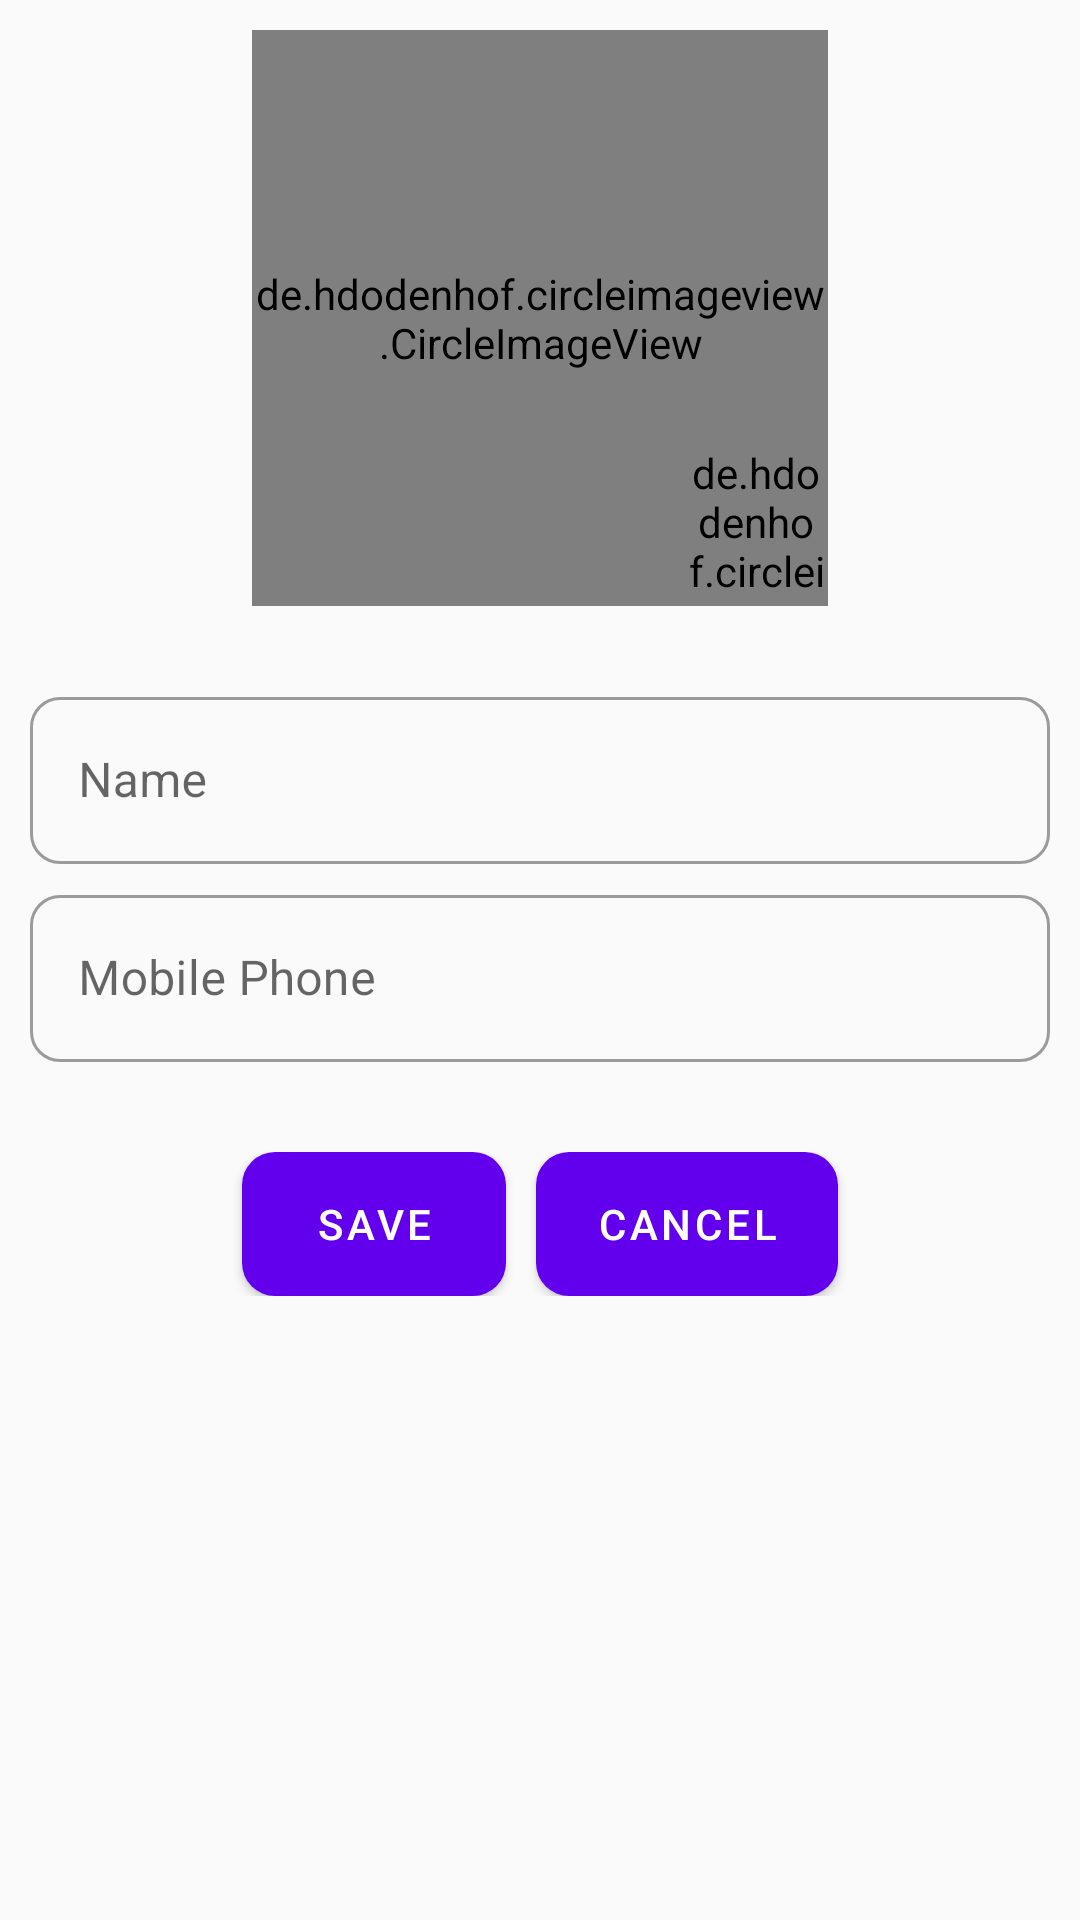

Produce the Android XML layout that renders to this screen, including the resource entries it uses.
<!-- AndroidManifest.xml: application theme AppTheme -->
<!-- res/layout/activity_profile.xml -->
<?xml version="1.0" encoding="utf-8"?>
<LinearLayout xmlns:android="http://schemas.android.com/apk/res/android"
    xmlns:app="http://schemas.android.com/apk/res-auto"
    xmlns:tools="http://schemas.android.com/tools"
    android:layout_width="match_parent"
    android:layout_height="match_parent"
    android:orientation="vertical"
    tools:context=".ProfileActivity">
    <RelativeLayout
        android:layout_width="match_parent"
        android:layout_height="wrap_content"
        android:orientation="horizontal"
        android:layout_marginTop="10dp"
        android:gravity="center">
        <de.hdodenhof.circleimageview.CircleImageView
            xmlns:app="http://schemas.android.com/apk/res-auto"
            android:id="@+id/pp_profile_image"
            android:layout_width="192dp"
            android:layout_height="192dp"
            android:src="@drawable/profile_pic"
            app:civ_border_width="2dp"
            app:civ_border_color="#FF000000"
            android:layout_alignParentTop="true"
            android:layout_centerHorizontal="true"/>

        <de.hdodenhof.circleimageview.CircleImageView
            android:id="@+id/pp_edit_profiePic"
            android:layout_width="48dp"
            android:layout_height="48dp"
            android:layout_alignBottom="@id/pp_profile_image"
            android:layout_alignRight="@id/pp_profile_image"
            android:layout_marginBottom="6dp"
            android:src="@drawable/ic_plus"
            android:layout_centerHorizontal="true"
            app:civ_border_color="#FF000000"
            app:civ_border_width="1dp" />
    </RelativeLayout>

    <com.google.android.material.textfield.TextInputLayout

        android:layout_width="match_parent"
        android:layout_height="wrap_content"
        android:layout_marginLeft="10dp"
        android:layout_marginRight="10dp"
        android:layout_marginBottom="5dp"
        android:layout_marginTop="25dp"
        style="@style/Widget.MaterialComponents.TextInputLayout.OutlinedBox"
        android:hint="Name"
        app:boxCornerRadiusBottomEnd="10dp"
        app:boxCornerRadiusTopEnd="10dp"
        app:boxCornerRadiusBottomStart="10dp"
        app:boxCornerRadiusTopStart="10dp">

        <com.google.android.material.textfield.TextInputEditText
            android:id="@+id/pp_user_name"
            android:layout_width="match_parent"
            android:layout_height="wrap_content"
            android:inputType="textPersonName"
            android:drawablePadding="4dp"
            />
    </com.google.android.material.textfield.TextInputLayout>

    <com.google.android.material.textfield.TextInputLayout

        android:layout_width="match_parent"
        android:layout_height="wrap_content"
        style="@style/Widget.MaterialComponents.TextInputLayout.OutlinedBox"
        android:hint="Mobile Phone"
        android:layout_marginLeft="10dp"
        android:layout_marginRight="10dp"
        app:boxCornerRadiusBottomEnd="10dp"
        app:boxCornerRadiusTopEnd="10dp"
        app:boxCornerRadiusBottomStart="10dp"
        app:boxCornerRadiusTopStart="10dp">
        <com.google.android.material.textfield.TextInputEditText
            android:id="@+id/pp_phone"
            android:layout_width="match_parent"
            android:layout_height="wrap_content"
            android:inputType="phone"
            android:drawablePadding="4dp"
            />
    </com.google.android.material.textfield.TextInputLayout>
    <LinearLayout
        android:layout_width="match_parent"
        android:layout_marginTop="30dp"
        android:layout_height="wrap_content"
        android:orientation="horizontal"
        android:layout_gravity="center"
        android:gravity="center">
        <com.google.android.material.button.MaterialButton
            android:id="@+id/pp_save"
            android:layout_width="wrap_content"
            android:layout_height="wrap_content"
            android:paddingLeft="20dp"
            android:paddingRight="20dp"
            android:background="@drawable/rounded_shape_buttons"
            app:strokeColor="@color/colorPrimary"
            android:text="Save"/>
        <com.google.android.material.button.MaterialButton
            android:id="@+id/pp_cancel"
            android:layout_width="wrap_content"
            android:layout_height="wrap_content"
            android:paddingLeft="20dp"
            android:paddingRight="20dp"
            android:layout_marginLeft="10dp"
            android:background="@drawable/rounded_shape_buttons"
            app:strokeColor="@color/colorPrimary"
            android:text="Cancel"/>
    </LinearLayout>

</LinearLayout>
<!-- resources referenced by this layout -->
<resources>
  <color name="colorPrimary">#6200EE</color>
  <!-- drawable profile_pic: jpg bitmap (drawable-v24, 96236 bytes) -->
  <!-- drawable rounded_shape_buttons (drawable) -->
  <?xml version="1.0" encoding="utf-8"?>
  <shape
      xmlns:android="http://schemas.android.com/apk/res/android"
      android:shape="rectangle"   >
  
      <solid
          android:color="@color/colorPrimary" >
      </solid>
  
      <corners
          android:radius="11dp"   >
      </corners>
  
  </shape>
  <style name="AppTheme" parent="Theme.MaterialComponents.Light.Bridge">
          
          <item name="otpViewStyle">@style/OtpWidget.OtpView</item>
          <item name="colorPrimary">@color/colorPrimary</item>
          <item name="colorPrimaryDark">@color/colorPrimaryDark</item>
          <item name="colorAccent">@color/colorAccent</item>
      </style>
  <color name="colorPrimaryDark">#3700B3</color>
  <color name="colorAccent">#03DAC5</color>
</resources>
